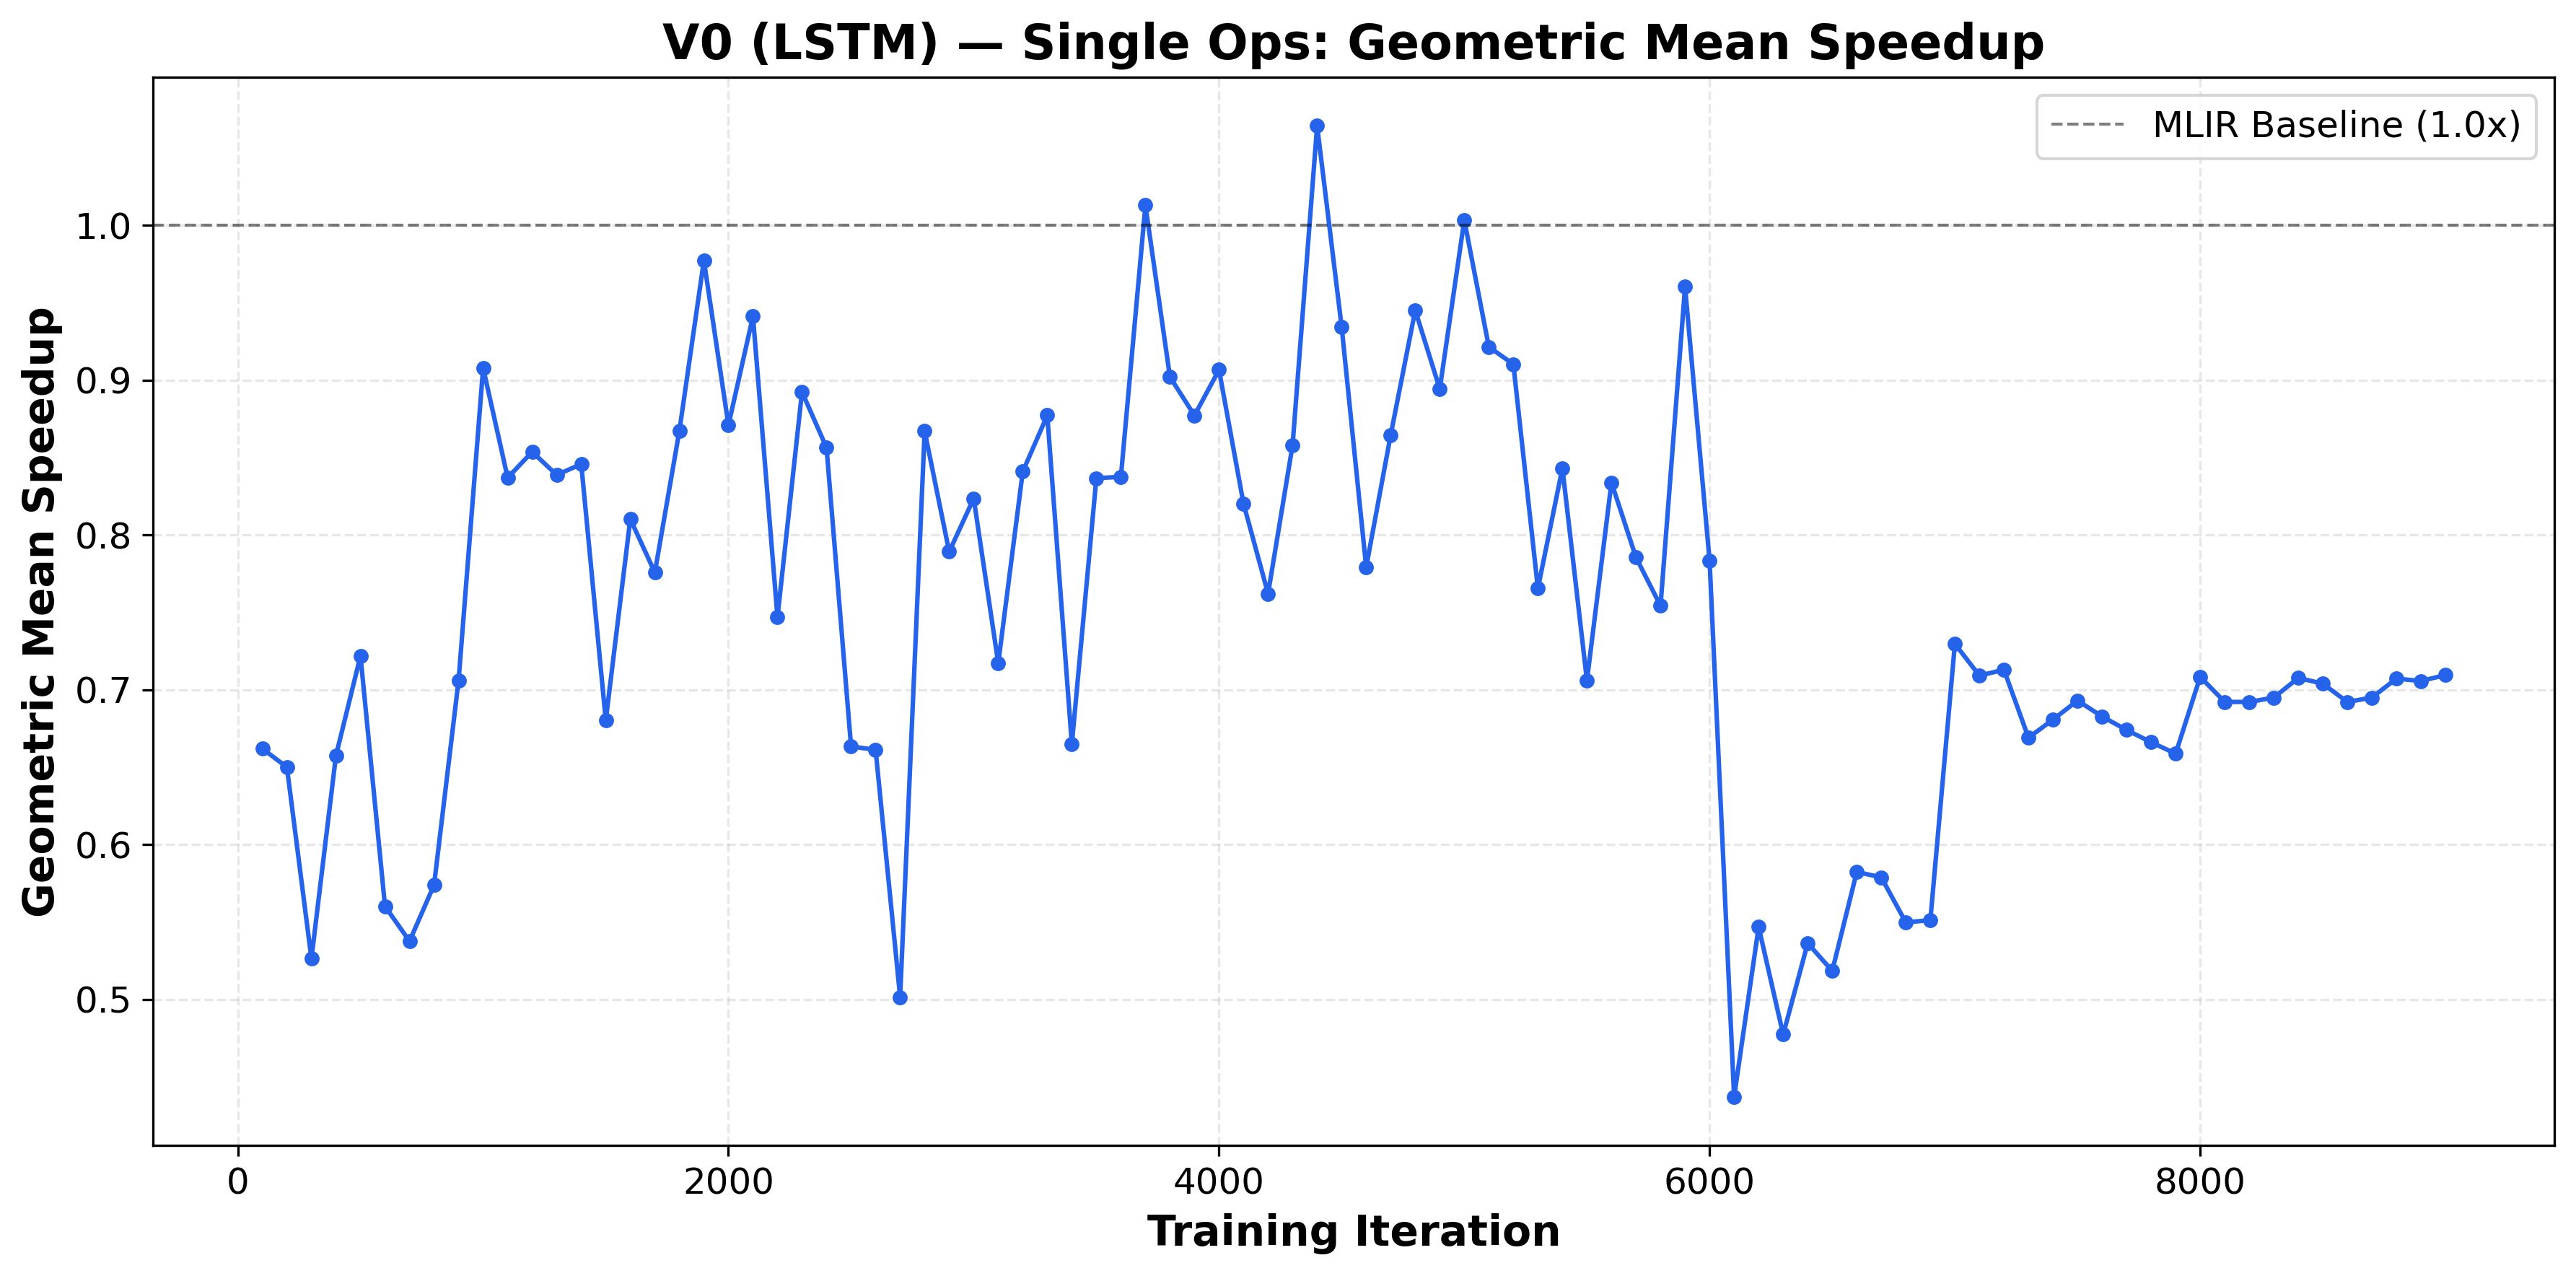

Values plotted in this chart, from the file beside it:
checkpoint, average_speedup
100, 0.6619
200, 0.6500
300, 0.5263
400, 0.6574
500, 0.7218
600, 0.5601
700, 0.5376
800, 0.5739
900, 0.7061
1000, 0.9078
1100, 0.8369
1200, 0.8536
1300, 0.8387
1400, 0.8457
1500, 0.6801
1600, 0.8102
1700, 0.7757
1800, 0.8671
1900, 0.9772
2000, 0.8709
2100, 0.9411
2200, 0.7468
2300, 0.8923
2400, 0.8563
2500, 0.6633
2600, 0.6612
2700, 0.5015
2800, 0.8670
2900, 0.7891
3000, 0.8235
3100, 0.7171
3200, 0.8409
3300, 0.8772
3400, 0.6648
3500, 0.8366
3600, 0.8375
3700, 1.013
3800, 0.9020
3900, 0.8771
4000, 0.9066
4100, 0.8201
4200, 0.7620
4300, 0.8580
4400, 1.064
4500, 0.9343
4600, 0.7791
4700, 0.8646
4800, 0.9450
4900, 0.8942
5000, 1.003
5100, 0.9214
5200, 0.9102
5300, 0.7654
5400, 0.8431
5500, 0.7059
5600, 0.8338
5700, 0.7854
5800, 0.7542
5900, 0.9602
6000, 0.7833
... 30 more rows
